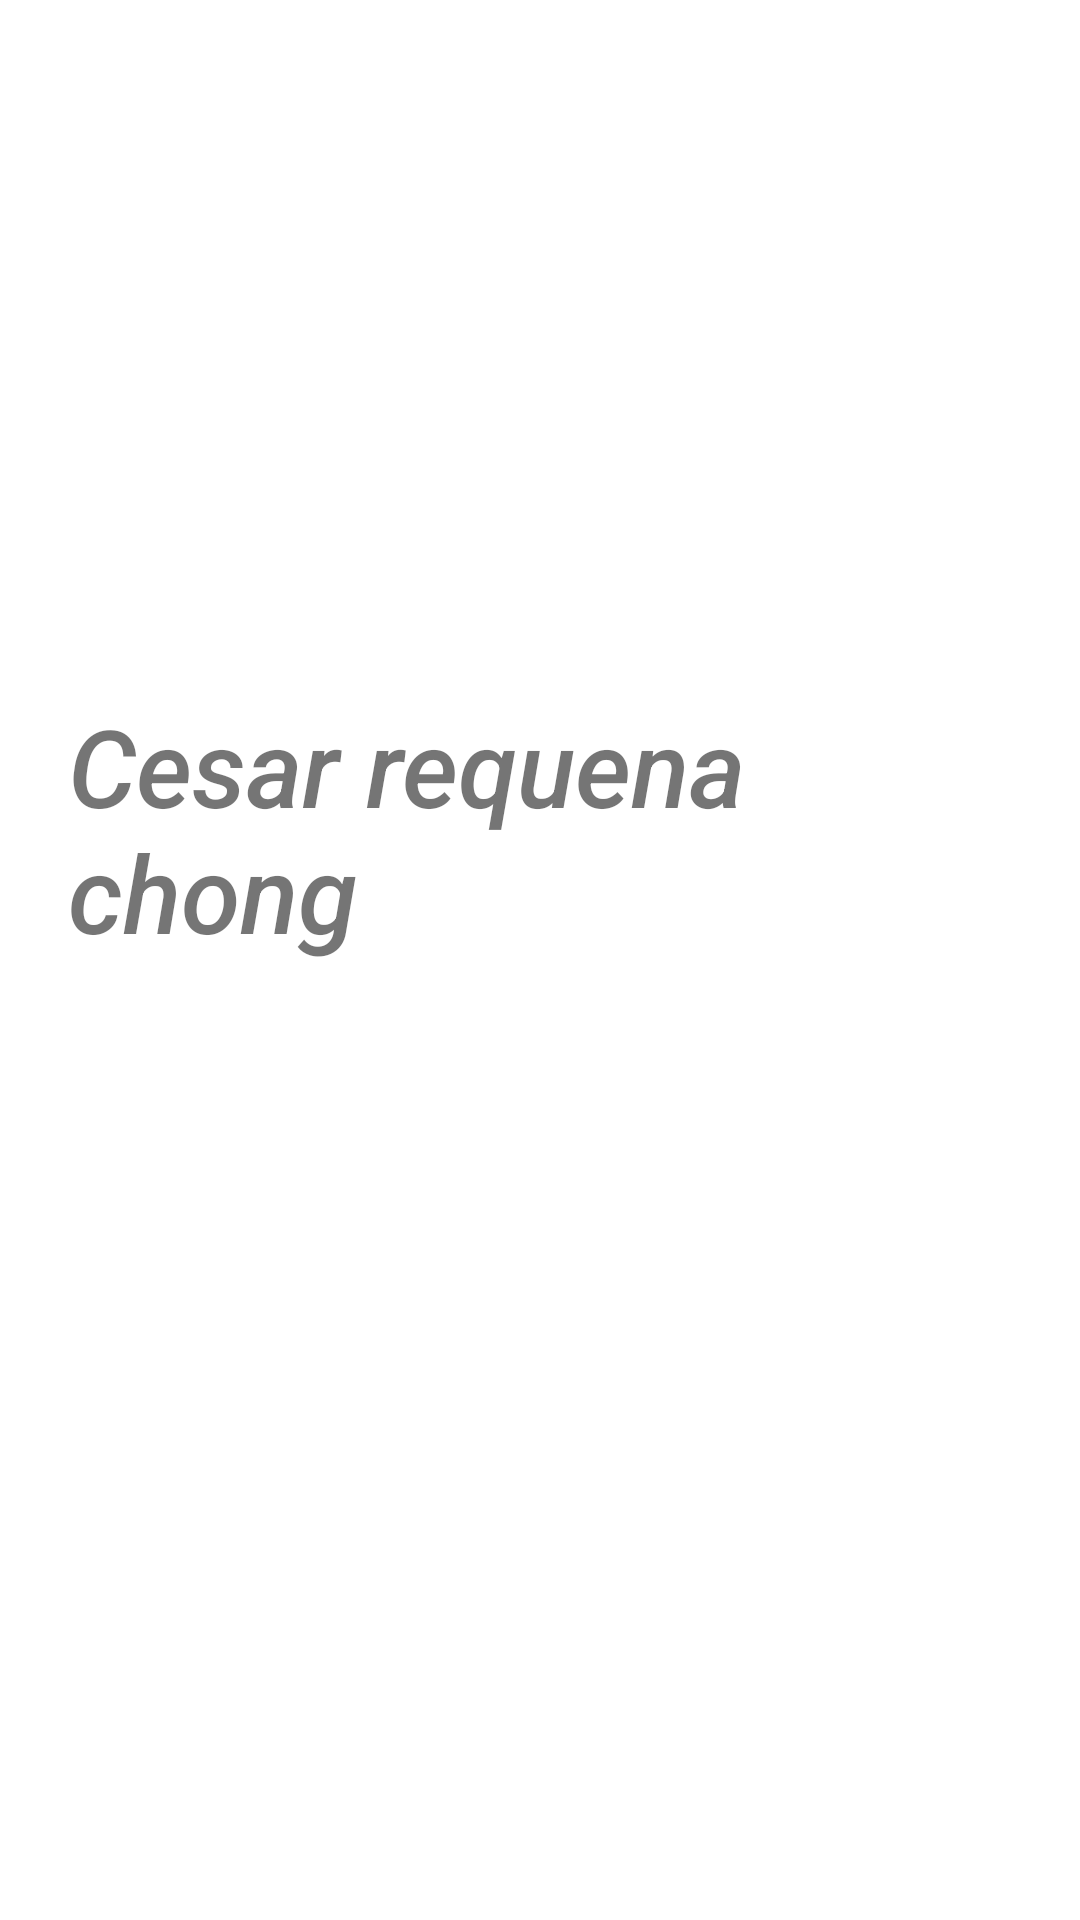

Write the Android layout XML for this screen, with the resource values it uses.
<!-- AndroidManifest.xml: application theme Theme.CALCULA -->
<!-- res/layout/activity_tab1.xml -->
<?xml version="1.0" encoding="utf-8"?>
<androidx.constraintlayout.widget.ConstraintLayout xmlns:android="http://schemas.android.com/apk/res/android"
    xmlns:app="http://schemas.android.com/apk/res-auto"
    xmlns:tools="http://schemas.android.com/tools"
    android:layout_width="match_parent"
    android:layout_height="match_parent">

    <TextView
        android:id="@+id/textView"
        android:layout_width="315dp"
        android:layout_height="178dp"
        android:fontFamily="sans-serif-medium"
        android:text="Cesar requena chong"
        android:textSize="36sp"
        android:textStyle="italic"
        app:layout_constraintBottom_toBottomOf="parent"
        app:layout_constraintEnd_toEndOf="parent"
        app:layout_constraintHorizontal_bias="0.5"
        app:layout_constraintStart_toStartOf="parent"
        app:layout_constraintTop_toTopOf="parent" />
</androidx.constraintlayout.widget.ConstraintLayout>
<!-- resources referenced by this layout -->
<resources>
  <style name="Theme.CALCULA" parent="Theme.MaterialComponents.DayNight.DarkActionBar">
          
          <item name="colorPrimary">@color/purple_500</item>
          <item name="colorPrimaryVariant">@color/purple_700</item>
          <item name="colorOnPrimary">@color/white</item>
          
          <item name="colorSecondary">@color/teal_200</item>
          <item name="colorSecondaryVariant">@color/teal_700</item>
          <item name="colorOnSecondary">@color/black</item>
          
          <item name="android:statusBarColor" tools:targetApi="l">?attr/colorPrimaryVariant</item>
          
      </style>
  <!-- not gathered from this repository: default colours our renderer supplied (Android Studio template values) -->
  <color name="purple_500">#FF6200EE</color>
  <color name="purple_700">#FF3700B3</color>
  <color name="teal_200">#FF03DAC5</color>
  <color name="teal_700">#FF018786</color>
  <color name="black">#FF000000</color>
  <color name="white">#FFFFFFFF</color>
</resources>
